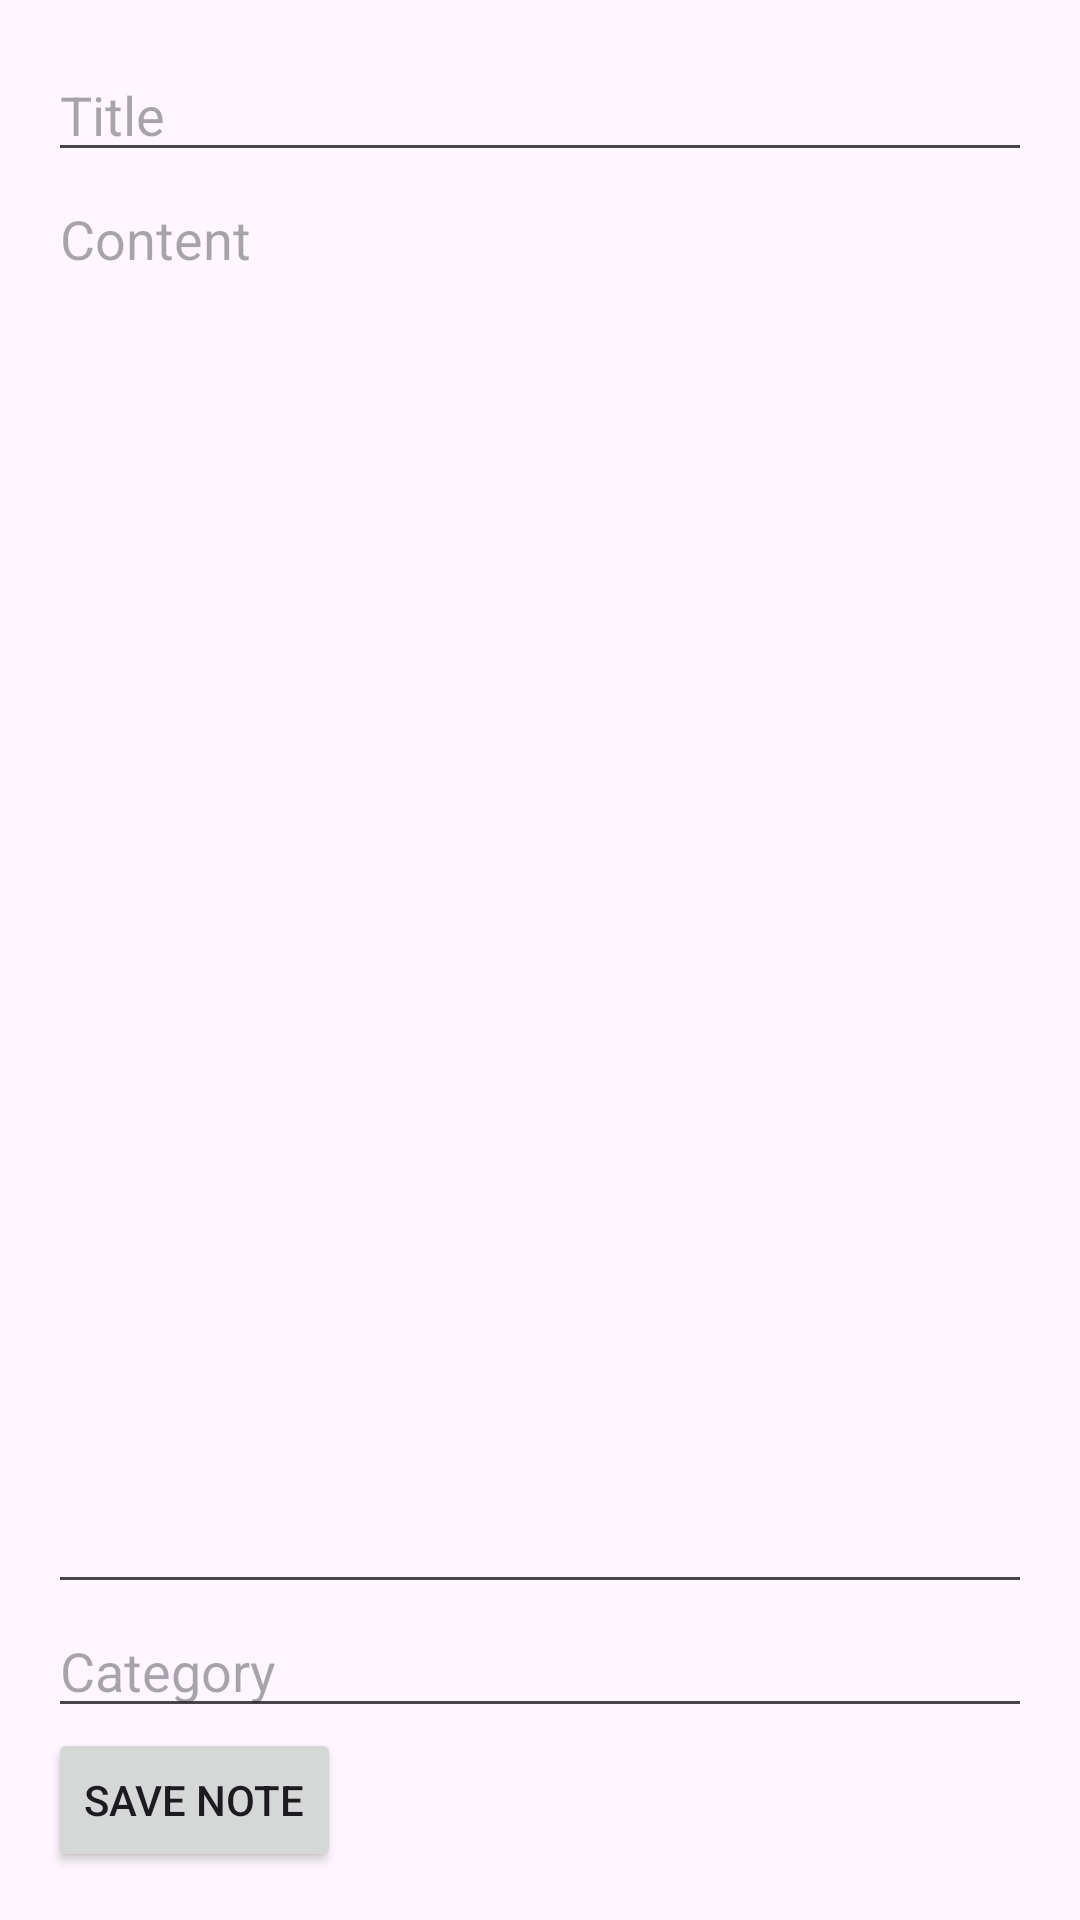

Write the Android layout XML for this screen, with the resource values it uses.
<!-- AndroidManifest.xml: application theme Theme.Notesproject -->
<!-- res/layout/activity_add_note.xml -->
<?xml version="1.0" encoding="utf-8"?>
<LinearLayout xmlns:android="http://schemas.android.com/apk/res/android"
android:layout_width="match_parent"
android:layout_height="match_parent"
android:orientation="vertical"
android:padding="16dp">

<EditText
    android:id="@+id/etTitle"
    android:layout_width="match_parent"
    android:layout_height="wrap_content"
    android:hint="Title" />

<EditText
    android:id="@+id/etContent"
    android:layout_width="match_parent"
    android:layout_height="0dp"
    android:layout_weight="1"
    android:hint="Content"
    android:inputType="textMultiLine"
    android:gravity="top" />

<EditText
    android:id="@+id/etCategory"
    android:layout_width="match_parent"
    android:layout_height="wrap_content"
    android:hint="Category" />

<Button
    android:id="@+id/btnSave"
    android:layout_width="wrap_content"
    android:layout_height="wrap_content"
    android:text="Save Note" />
</LinearLayout>
<!-- resources referenced by this layout -->
<resources>
  <style name="Theme.Notesproject" parent="Base.Theme.Notesproject" />
  <style name="Base.Theme.Notesproject" parent="Theme.Material3.DayNight.NoActionBar">
          
          
      </style>
</resources>
